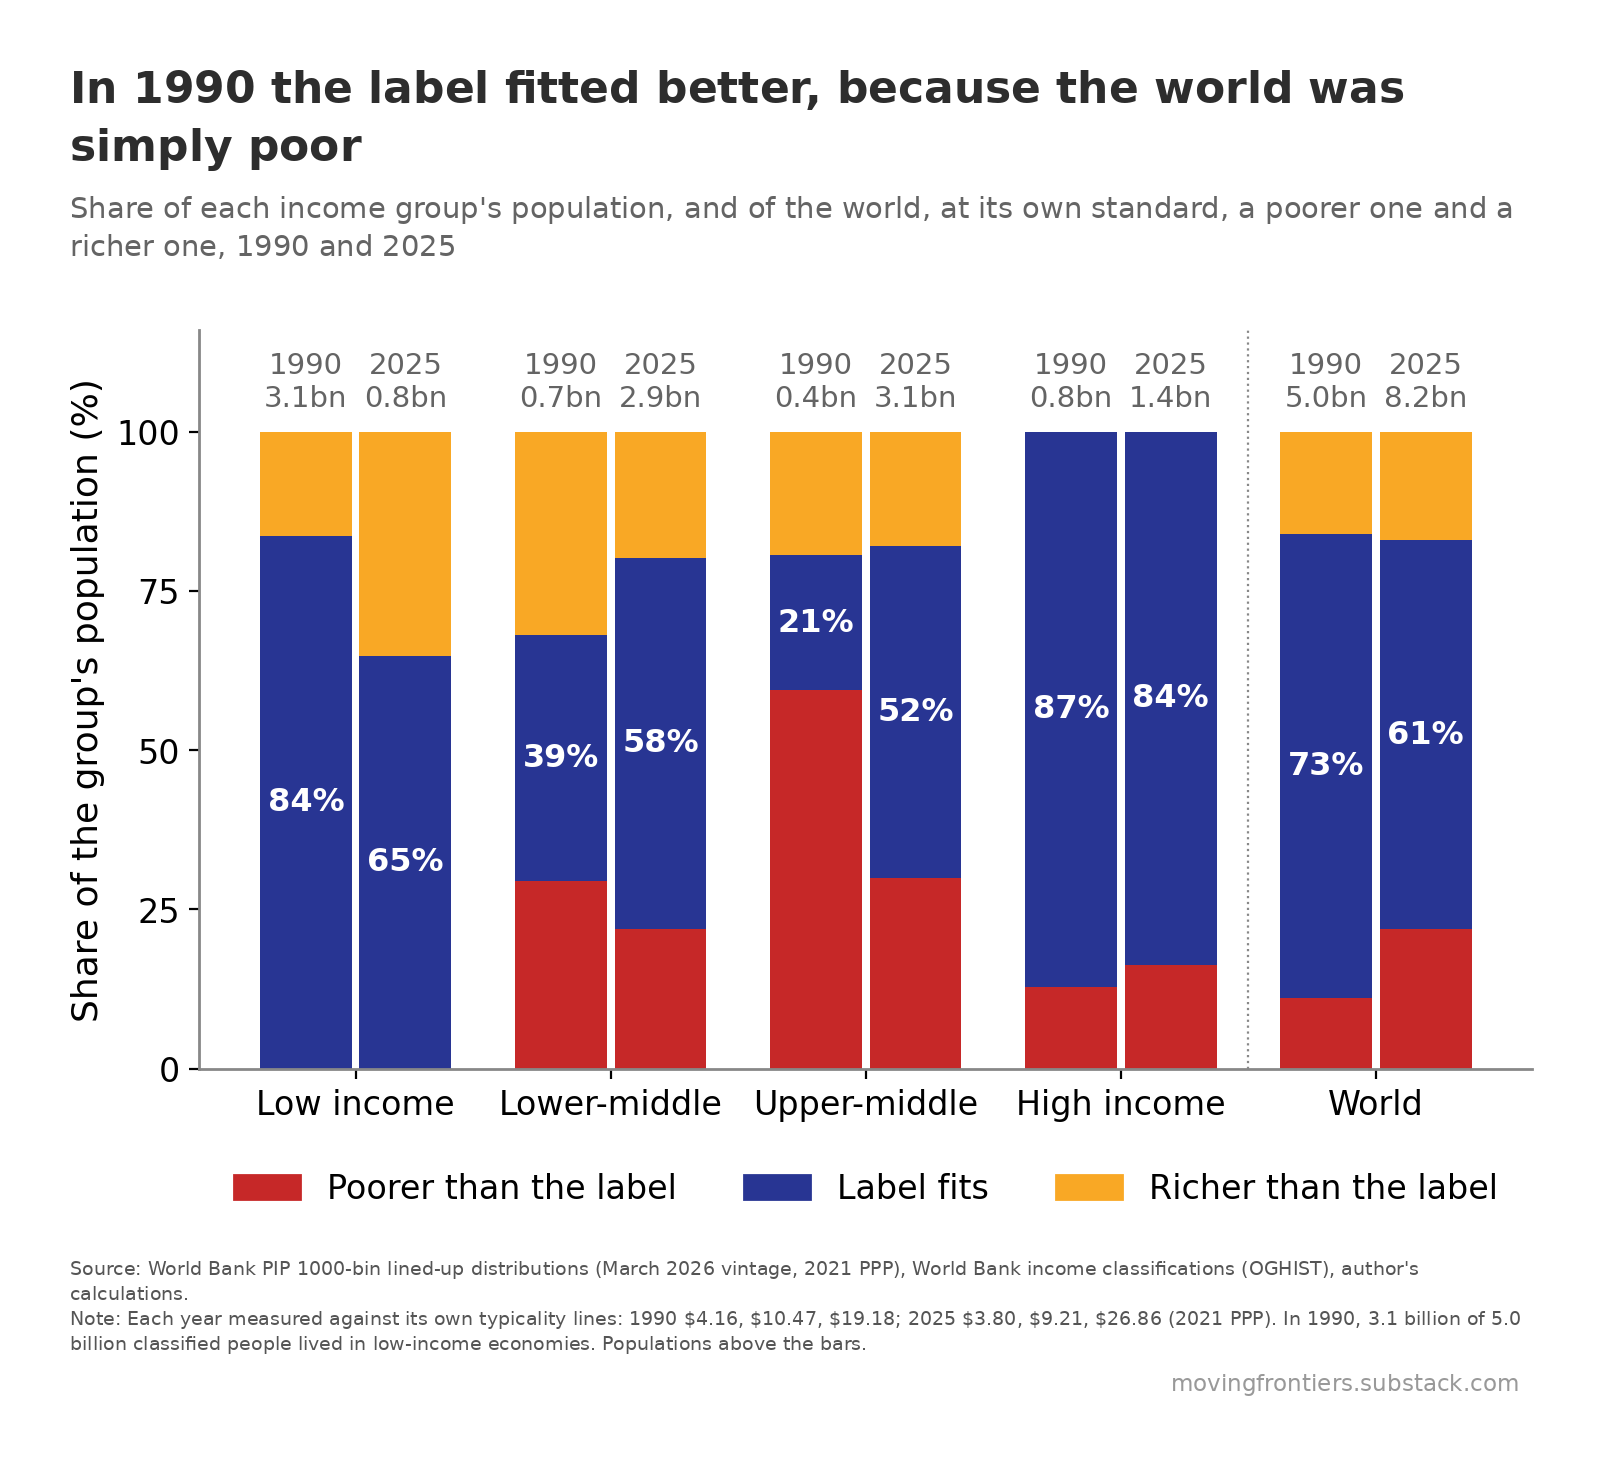

Source data for this figure (header and first rows):
year, group, poorer, matches, richer, pop
1990, L, 0.0, 0.836, 0.164, 3061
1990, LM, 0.2946, 0.3863, 0.3191, 671.4
1990, UM, 0.5945, 0.2111, 0.1945, 411.8
1990, H, 0.128, 0.872, 0.0, 817.9
1990, World, 0.1103, 0.7292, 0.1605, 4962
2025, L, 0.0, 0.6481, 0.3519, 767.5
2025, LM, 0.2187, 0.5836, 0.1977, 2946
2025, UM, 0.299, 0.522, 0.179, 3078
2025, H, 0.1624, 0.8376, 0.0, 1419
2025, World, 0.2186, 0.6104, 0.171, 8211
